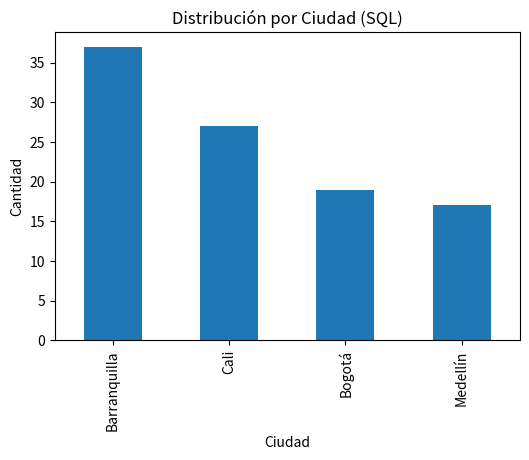

The matplotlib source for this figure:

import pandas as pd
import numpy as np

# Datos sintéticos para SQL
np.random.seed(42)
sql_data = pd.DataFrame({
    'ID': range(1, 101),
    'Nombre': np.random.choice(['Ana', 'Luis', 'Pedro', 'María', 'Sofía'], 100),
    'Edad': np.random.randint(18, 60, 100),
    'Ciudad': np.random.choice(['Bogotá', 'Medellín', 'Cali', 'Barranquilla'], 100)
})

sql_data.head()



import matplotlib.pyplot as plt

plt.figure(figsize=(6,4))
sql_data['Ciudad'].value_counts().plot(kind='bar')
plt.title('Distribución por Ciudad (SQL)')
plt.xlabel('Ciudad')
plt.ylabel('Cantidad')
plt.show()



import random

# Datos sintéticos NoSQL heterogéneos
nosql_data = []
for i in range(1, 101):
    doc = {"ID": i, "Nombre": random.choice(['Ana', 'Luis', 'Pedro', 'María', 'Sofía'])}
    if random.random() > 0.5:
        doc["Edad"] = random.randint(18, 60)
    if random.random() > 0.7:
        doc["RedesSociales"] = random.choice(['Instagram', 'Facebook', 'Twitter'])
    nosql_data.append(doc)

nosql_data[:5]



# Datos sintéticos NoSQL homogéneo
nosql_homog = [
    {"ID": i, "Nombre": random.choice(['Ana', 'Luis', 'Pedro', 'María', 'Sofía']), "Edad": random.randint(18, 60), "Ciudad": random.choice(['Bogotá', 'Medellín', 'Cali', 'Barranquilla'])}
    for i in range(1, 101)
]

nosql_homog[:5]
